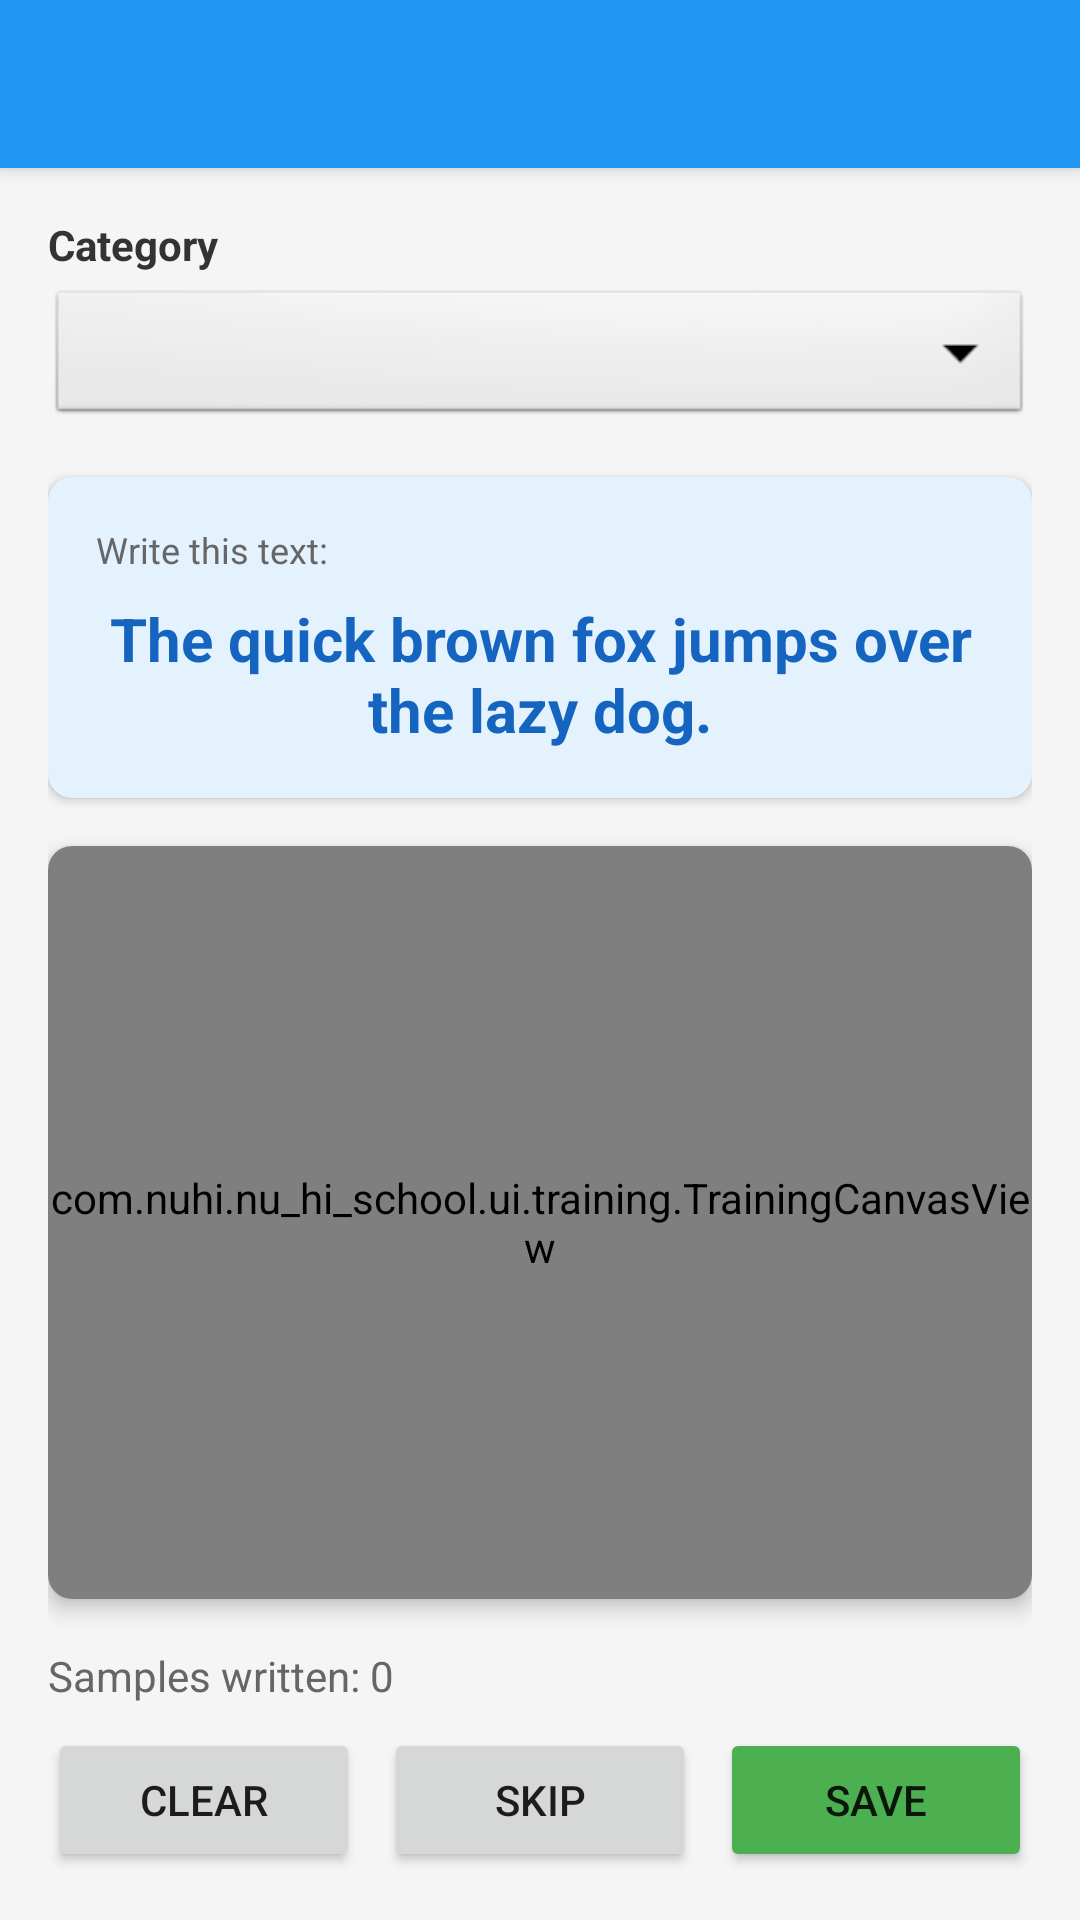

Android layout source for this screen:
<!-- AndroidManifest.xml: application theme Theme.NuHiSchool -->
<!-- res/layout/activity_training.xml -->
<?xml version="1.0" encoding="utf-8"?>
<androidx.coordinatorlayout.widget.CoordinatorLayout xmlns:android="http://schemas.android.com/apk/res/android"
    xmlns:app="http://schemas.android.com/apk/res-auto"
    android:layout_width="match_parent"
    android:layout_height="match_parent"
    android:background="#F5F5F5">

    <com.google.android.material.appbar.AppBarLayout
        android:layout_width="match_parent"
        android:layout_height="wrap_content">

        <androidx.appcompat.widget.Toolbar
            android:id="@+id/toolbar"
            android:layout_width="match_parent"
            android:layout_height="?attr/actionBarSize"
            android:background="#2196F3"
            app:titleTextColor="@android:color/white" />

    </com.google.android.material.appbar.AppBarLayout>

    <LinearLayout
        android:layout_width="match_parent"
        android:layout_height="match_parent"
        android:orientation="vertical"
        android:padding="16dp"
        app:layout_behavior="@string/appbar_scrolling_view_behavior">

        
        <TextView
            android:layout_width="wrap_content"
            android:layout_height="wrap_content"
            android:text="Category"
            android:textSize="14sp"
            android:textStyle="bold"
            android:textColor="#333333"
            android:layout_marginBottom="4dp" />

        <Spinner
            android:id="@+id/category_spinner"
            android:layout_width="match_parent"
            android:layout_height="48dp"
            android:background="@android:drawable/btn_dropdown"
            android:layout_marginBottom="16dp" />

        
        <androidx.cardview.widget.CardView
            android:layout_width="match_parent"
            android:layout_height="wrap_content"
            app:cardCornerRadius="8dp"
            app:cardElevation="2dp"
            app:cardBackgroundColor="#E3F2FD"
            android:layout_marginBottom="16dp">

            <LinearLayout
                android:layout_width="match_parent"
                android:layout_height="wrap_content"
                android:orientation="vertical"
                android:padding="16dp">

                <TextView
                    android:layout_width="wrap_content"
                    android:layout_height="wrap_content"
                    android:text="Write this text:"
                    android:textSize="12sp"
                    android:textColor="#666666"
                    android:layout_marginBottom="8dp" />

                <TextView
                    android:id="@+id/training_text"
                    android:layout_width="match_parent"
                    android:layout_height="wrap_content"
                    android:text="The quick brown fox jumps over the lazy dog."
                    android:textSize="20sp"
                    android:textStyle="bold"
                    android:textColor="#1565C0"
                    android:gravity="center" />

            </LinearLayout>

        </androidx.cardview.widget.CardView>

        
        <androidx.cardview.widget.CardView
            android:layout_width="match_parent"
            android:layout_height="0dp"
            android:layout_weight="1"
            app:cardCornerRadius="8dp"
            app:cardElevation="4dp"
            app:cardBackgroundColor="@android:color/white"
            android:layout_marginBottom="16dp">

            <com.nuhi.nu_hi_school.ui.training.TrainingCanvasView
                android:id="@+id/training_canvas"
                android:layout_width="match_parent"
                android:layout_height="match_parent" />

        </androidx.cardview.widget.CardView>

        
        <TextView
            android:id="@+id/progress_text"
            android:layout_width="wrap_content"
            android:layout_height="wrap_content"
            android:text="Samples written: 0"
            android:textSize="14sp"
            android:textColor="#666666"
            android:layout_marginBottom="8dp" />

        
        <LinearLayout
            android:layout_width="match_parent"
            android:layout_height="wrap_content"
            android:orientation="horizontal">

            <Button
                android:id="@+id/btn_clear"
                android:layout_width="0dp"
                android:layout_height="wrap_content"
                android:layout_weight="1"
                android:text="Clear"
                android:layout_marginEnd="4dp" />

            <Button
                android:id="@+id/btn_next_text"
                android:layout_width="0dp"
                android:layout_height="wrap_content"
                android:layout_weight="1"
                android:text="Skip"
                android:layout_marginHorizontal="4dp" />

            <Button
                android:id="@+id/btn_save_sample"
                android:layout_width="0dp"
                android:layout_height="wrap_content"
                android:layout_weight="1"
                android:text="Save"
                android:layout_marginStart="4dp"
                android:backgroundTint="#4CAF50" />

        </LinearLayout>

    </LinearLayout>

</androidx.coordinatorlayout.widget.CoordinatorLayout>
<!-- resources referenced by this layout -->
<resources>
  <style name="Theme.NuHiSchool" parent="Theme.MaterialComponents.DayNight.NoActionBar">
          <item name="colorPrimary">#6200EE</item>
          <item name="colorPrimaryVariant">#3700B3</item>
          <item name="colorOnPrimary">@android:color/white</item>
          <item name="colorSecondary">#03DAC5</item>
          <item name="colorSecondaryVariant">#018786</item>
          <item name="colorOnSecondary">@android:color/black</item>
          <item name="android:statusBarColor">#3700B3</item>
      </style>
</resources>
